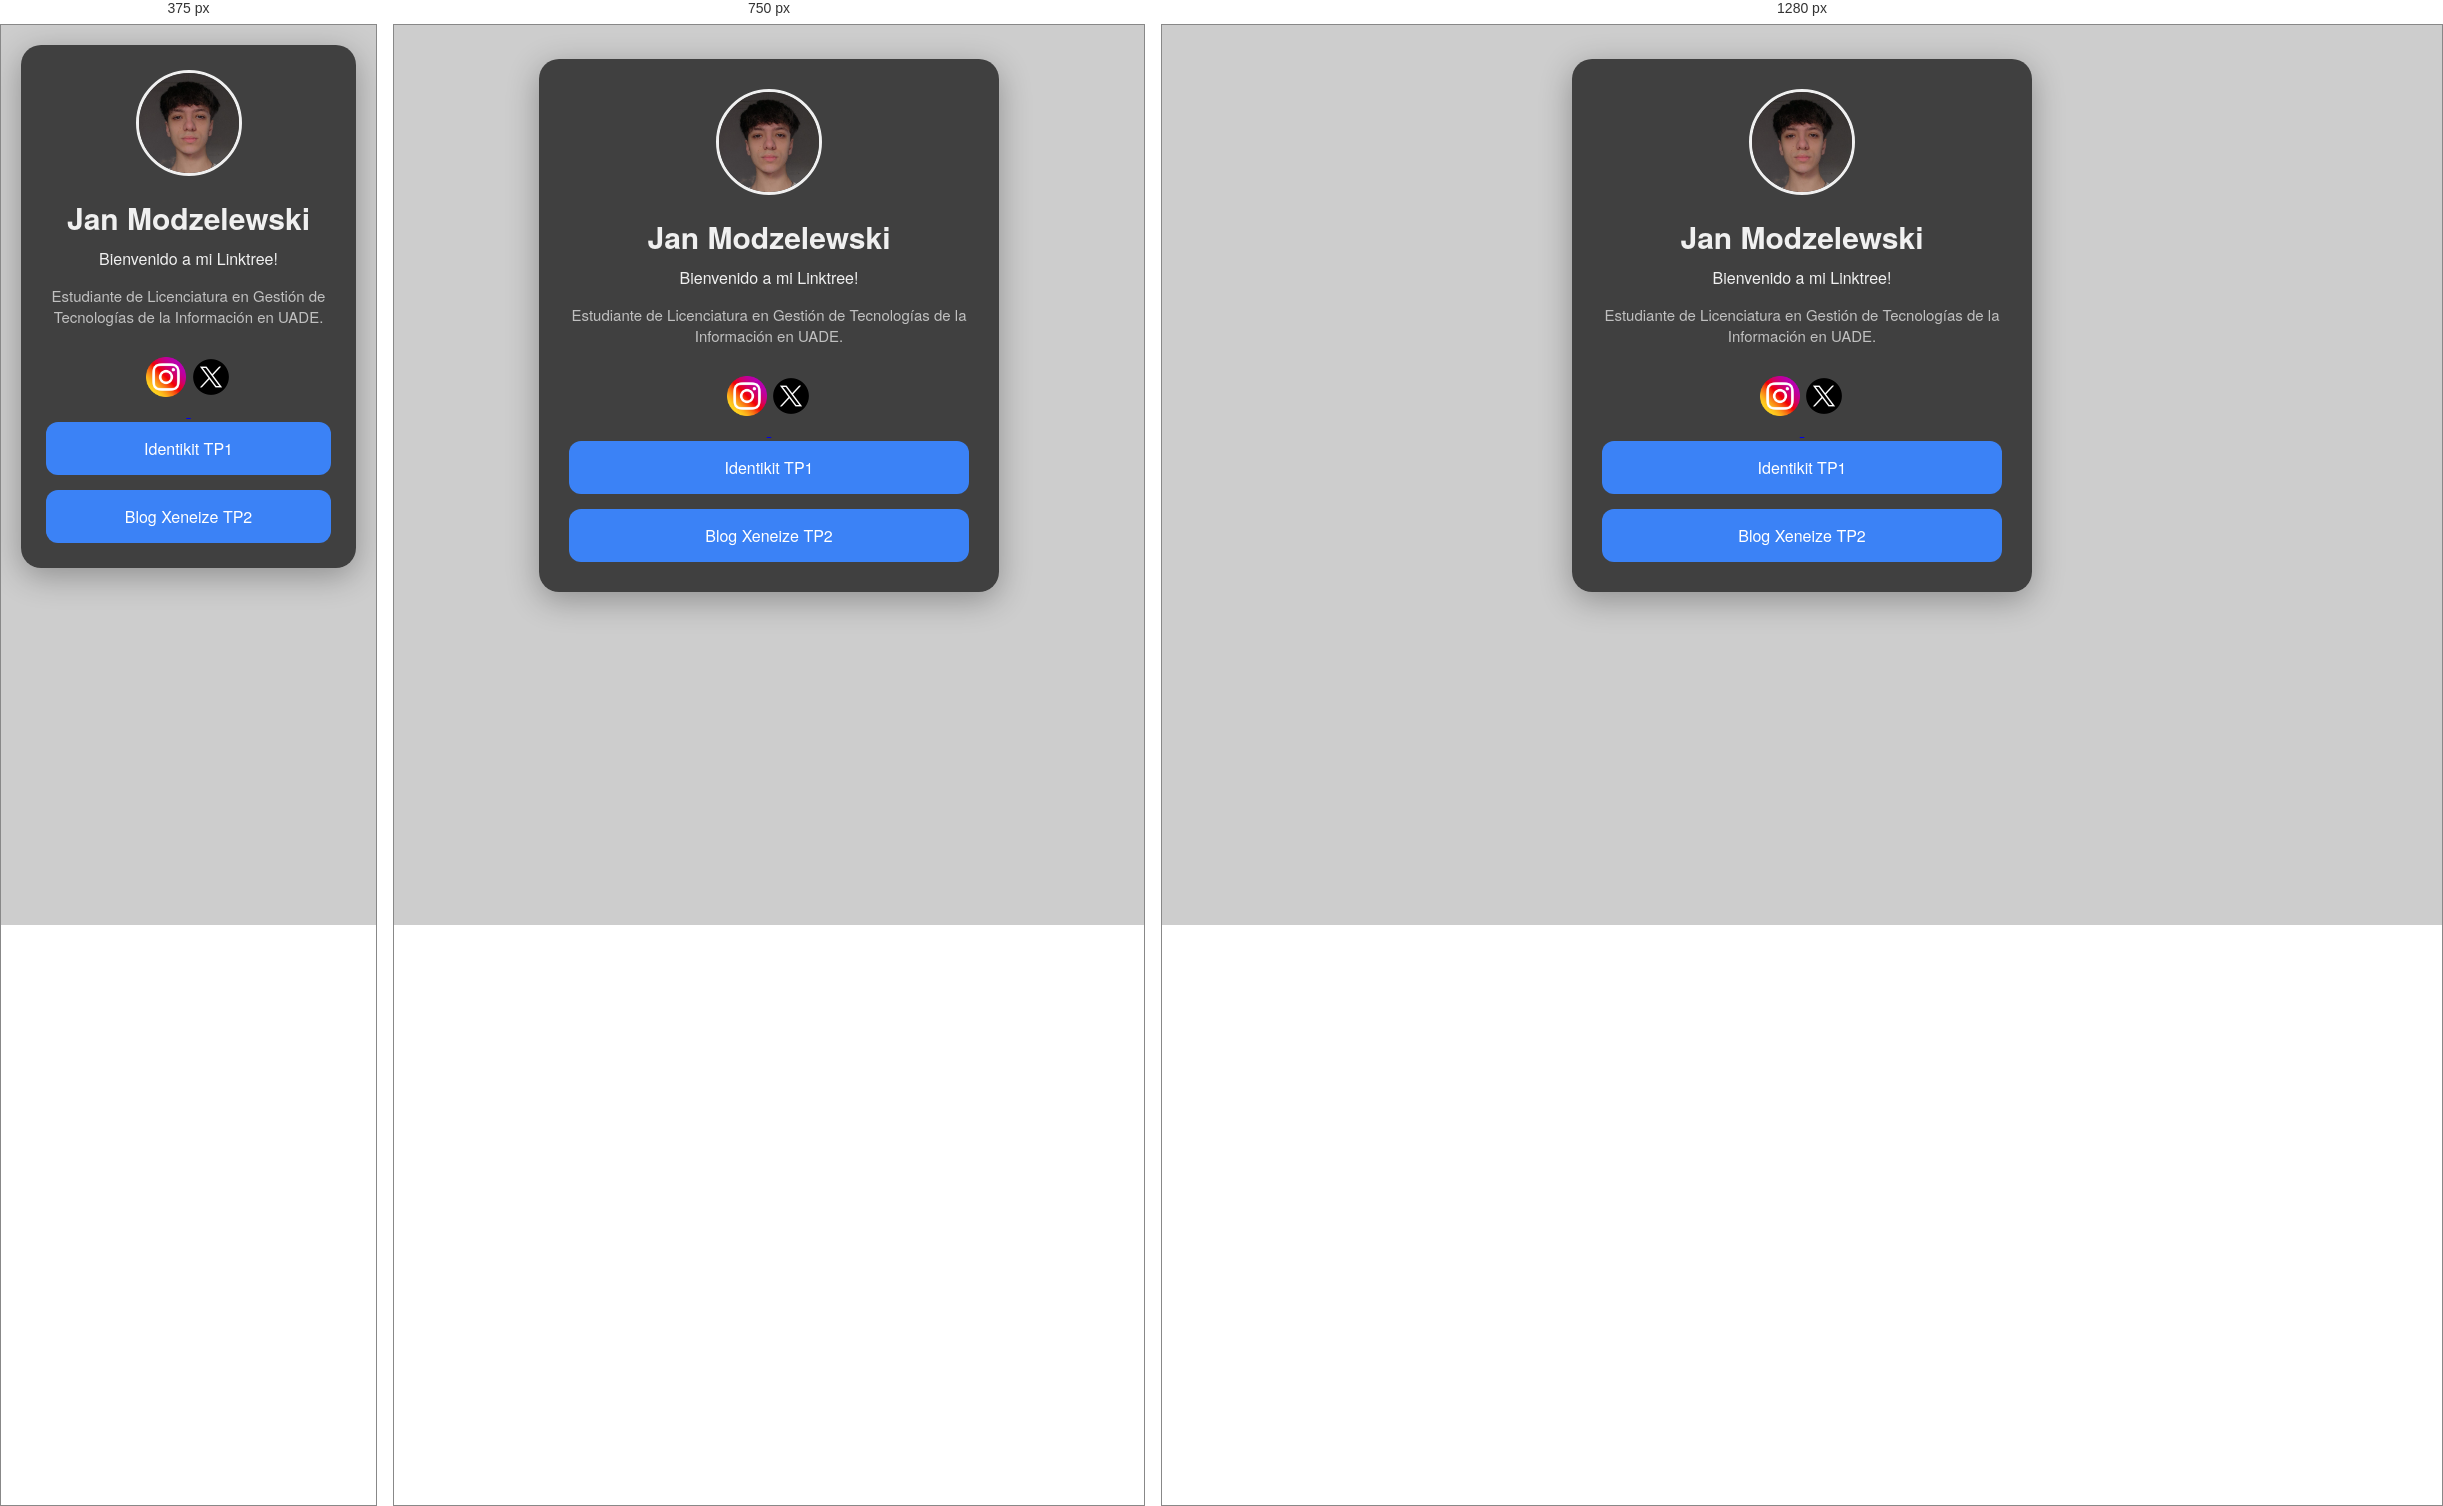
Rendered at 375 px, 750 px and 1280 px, left to right.

<!-- file: index.html -->
<!DOCTYPE html>
<html lang="es">
<head>
    <meta charset="UTF-8">
    <meta name="viewport" content="width=device-width, initial-scale=1.0">
    <title>Linktree</title>
    <link rel="stylesheet" href="style.css">
    <link rel="stylesheet" href="https://cdnjs.cloudflare.com/ajax/libs/font-awesome/6.5.2/css/all.min.css">
</head>
<body>

    <main class="linktree-container">
        <img src="img/fotoperfil.jpg" alt="Foto de perfil" class="profile-picture">

        <h1>Jan Modzelewski</h1>
        <p class="welcome-text">Bienvenido a mi Linktree!</p>
        <p class="description">
            Estudiante de Licenciatura en Gestión de Tecnologías de la Información en UADE.
        </p>

        <a href="https://www.instagram.com/jan.mod_?igsh=MWpycW5neW0xY3hlNA==" target="_blank"> <img src="img/social.png" alt="" class="redessociales"> </a>
        <a href="https://x.com/modzelewsk20779" target="_blank"> <img src="img/xlogo.png" alt="" class="redessociales"> </a>

        <div class="links">
            <a href="Tp1/index.html" target="_blank" class="link-button">
                Identikit TP1
            </a>
            <a href="blog.html" target="_blank" class="link-button">
                Blog Xeneize TP2
            </a>
        </div>
    </main>

</body>
</html>

/* @media block from style.css */
@media (max-width: 900px) {
    .blog-page main {
        flex-direction: column;
    }

    .blog-page .feed,
    .blog-page aside {
        width: 100%;
        max-width: 600px;
        margin: 0 auto;
    }

    .blog-page aside {
        margin-top: 30px;
    }
}

/* @media block from style.css */
@media (max-width: 600px) {
    .blog-page nav ul {
    flex-direction: column;
    height: auto;
    padding: 15px;
    gap: 15px; 
    align-items: center;
    }

    .blog-page nav img {
        margin-right: 0;
        margin-bottom: 10px;
    }

    .blog-page nav a {
        width: 100%;
        box-sizing: border-box;
    }

    .blog-page .feed {
        padding: 20px;
    }

    .blog-page .feed article h1 {
        font-size: 1.8em;
    }

    .blog-page .feed article img {
        height: 200px;
    }

    .blog-page aside {
        padding: 20px;
    }

    .blog-page nav li {
        width: auto; 
        margin: 0 5px;
    }
    .blog-page nav a {
        padding: 8px 12px;
        width: auto;
    }
    .blog-page nav img {
        display: block; 
        margin-bottom: 10px;
    }
    
    /* Apila los enlaces en la vista móvil */
    .blog-page li.nav-links {
    flex-direction: column;
    width: 100%;
    gap: 10px;
    }

    /* Hace que los enlaces de nav ocupen el 100% */
    .blog-page li.nav-links a {
    width: 100%;
    text-align: center;
    box-sizing: border-box; 
    }
    
}

/* @media block from style.css */
@media (max-width: 900px) {
    .blog-page .article-container {
        width: 100%;
        max-width: 600px;
        margin: 20px auto;
        padding: 20px;
        box-sizing: border-box;
    }
    
    .blog-page .article-container img {
        height: 250px;
    }
}

/* @media block from style.css */
@media (max-width: 600px) {

    body:not(.blog-page) {
        height: auto;
        min-height: 100vh; 
        padding: 20px;
        align-items: flex-start;
    }

    .linktree-container {
        padding: 25px;
    }
}

/* @media block from style.css */
@media (max-width: 600px) {

    .blog-page nav ul {
        flex-direction: column;
        height: auto;
        padding: 15px;
        gap: 15px;
        align-items: center;
    }

    .blog-page nav img {
        display: block;
        margin: 0;
        margin-bottom: 10px;
    }

    /* Contenedor de enlaces */
    .blog-page li.nav-links {
        flex-direction: column;
        width: 100%;
        gap: 10px;
    }

    /* Enlaces individuales (botón) */
    .blog-page li.nav-links a {
        width: 100%;
        text-align: center;
        box-sizing: border-box;
    }
    

    .blog-page .feed {
        padding: 20px;
    }

    .blog-page .feed article h1 {
        font-size: 1.8em;
    }

    .blog-page .feed article img {
        height: 200px;
    }

    .blog-page aside {
        padding: 20px;
    }

    .blog-page .article-container {
        padding: 20px;
    }

    .blog-page .article-container h1 {
        font-size: 1.8em; 
    }

    .blog-page .article-container img {
        height: 220px; 
    }

    .blog-page .article-body blockquote {
        margin-left: 10px; 
        padding: 15px;
        font-size: 1.1em;
    }

    .blog-page .form-wrapper {
        padding: 25px; 
    }

    .blog-page .form-wrapper h1 {
        font-size: 1.8em;
    }

    .blog-page .form-wrapper p {
        font-size: 1em;
    }
}

/* @media block from style.css */
@media (max-width: 600px) {
    .blog-page .feed-grid {
        grid-template-columns: 1fr; 
    }

    .blog-page .feed-grid article h1 {
        font-size: 1.8em;
    }
}